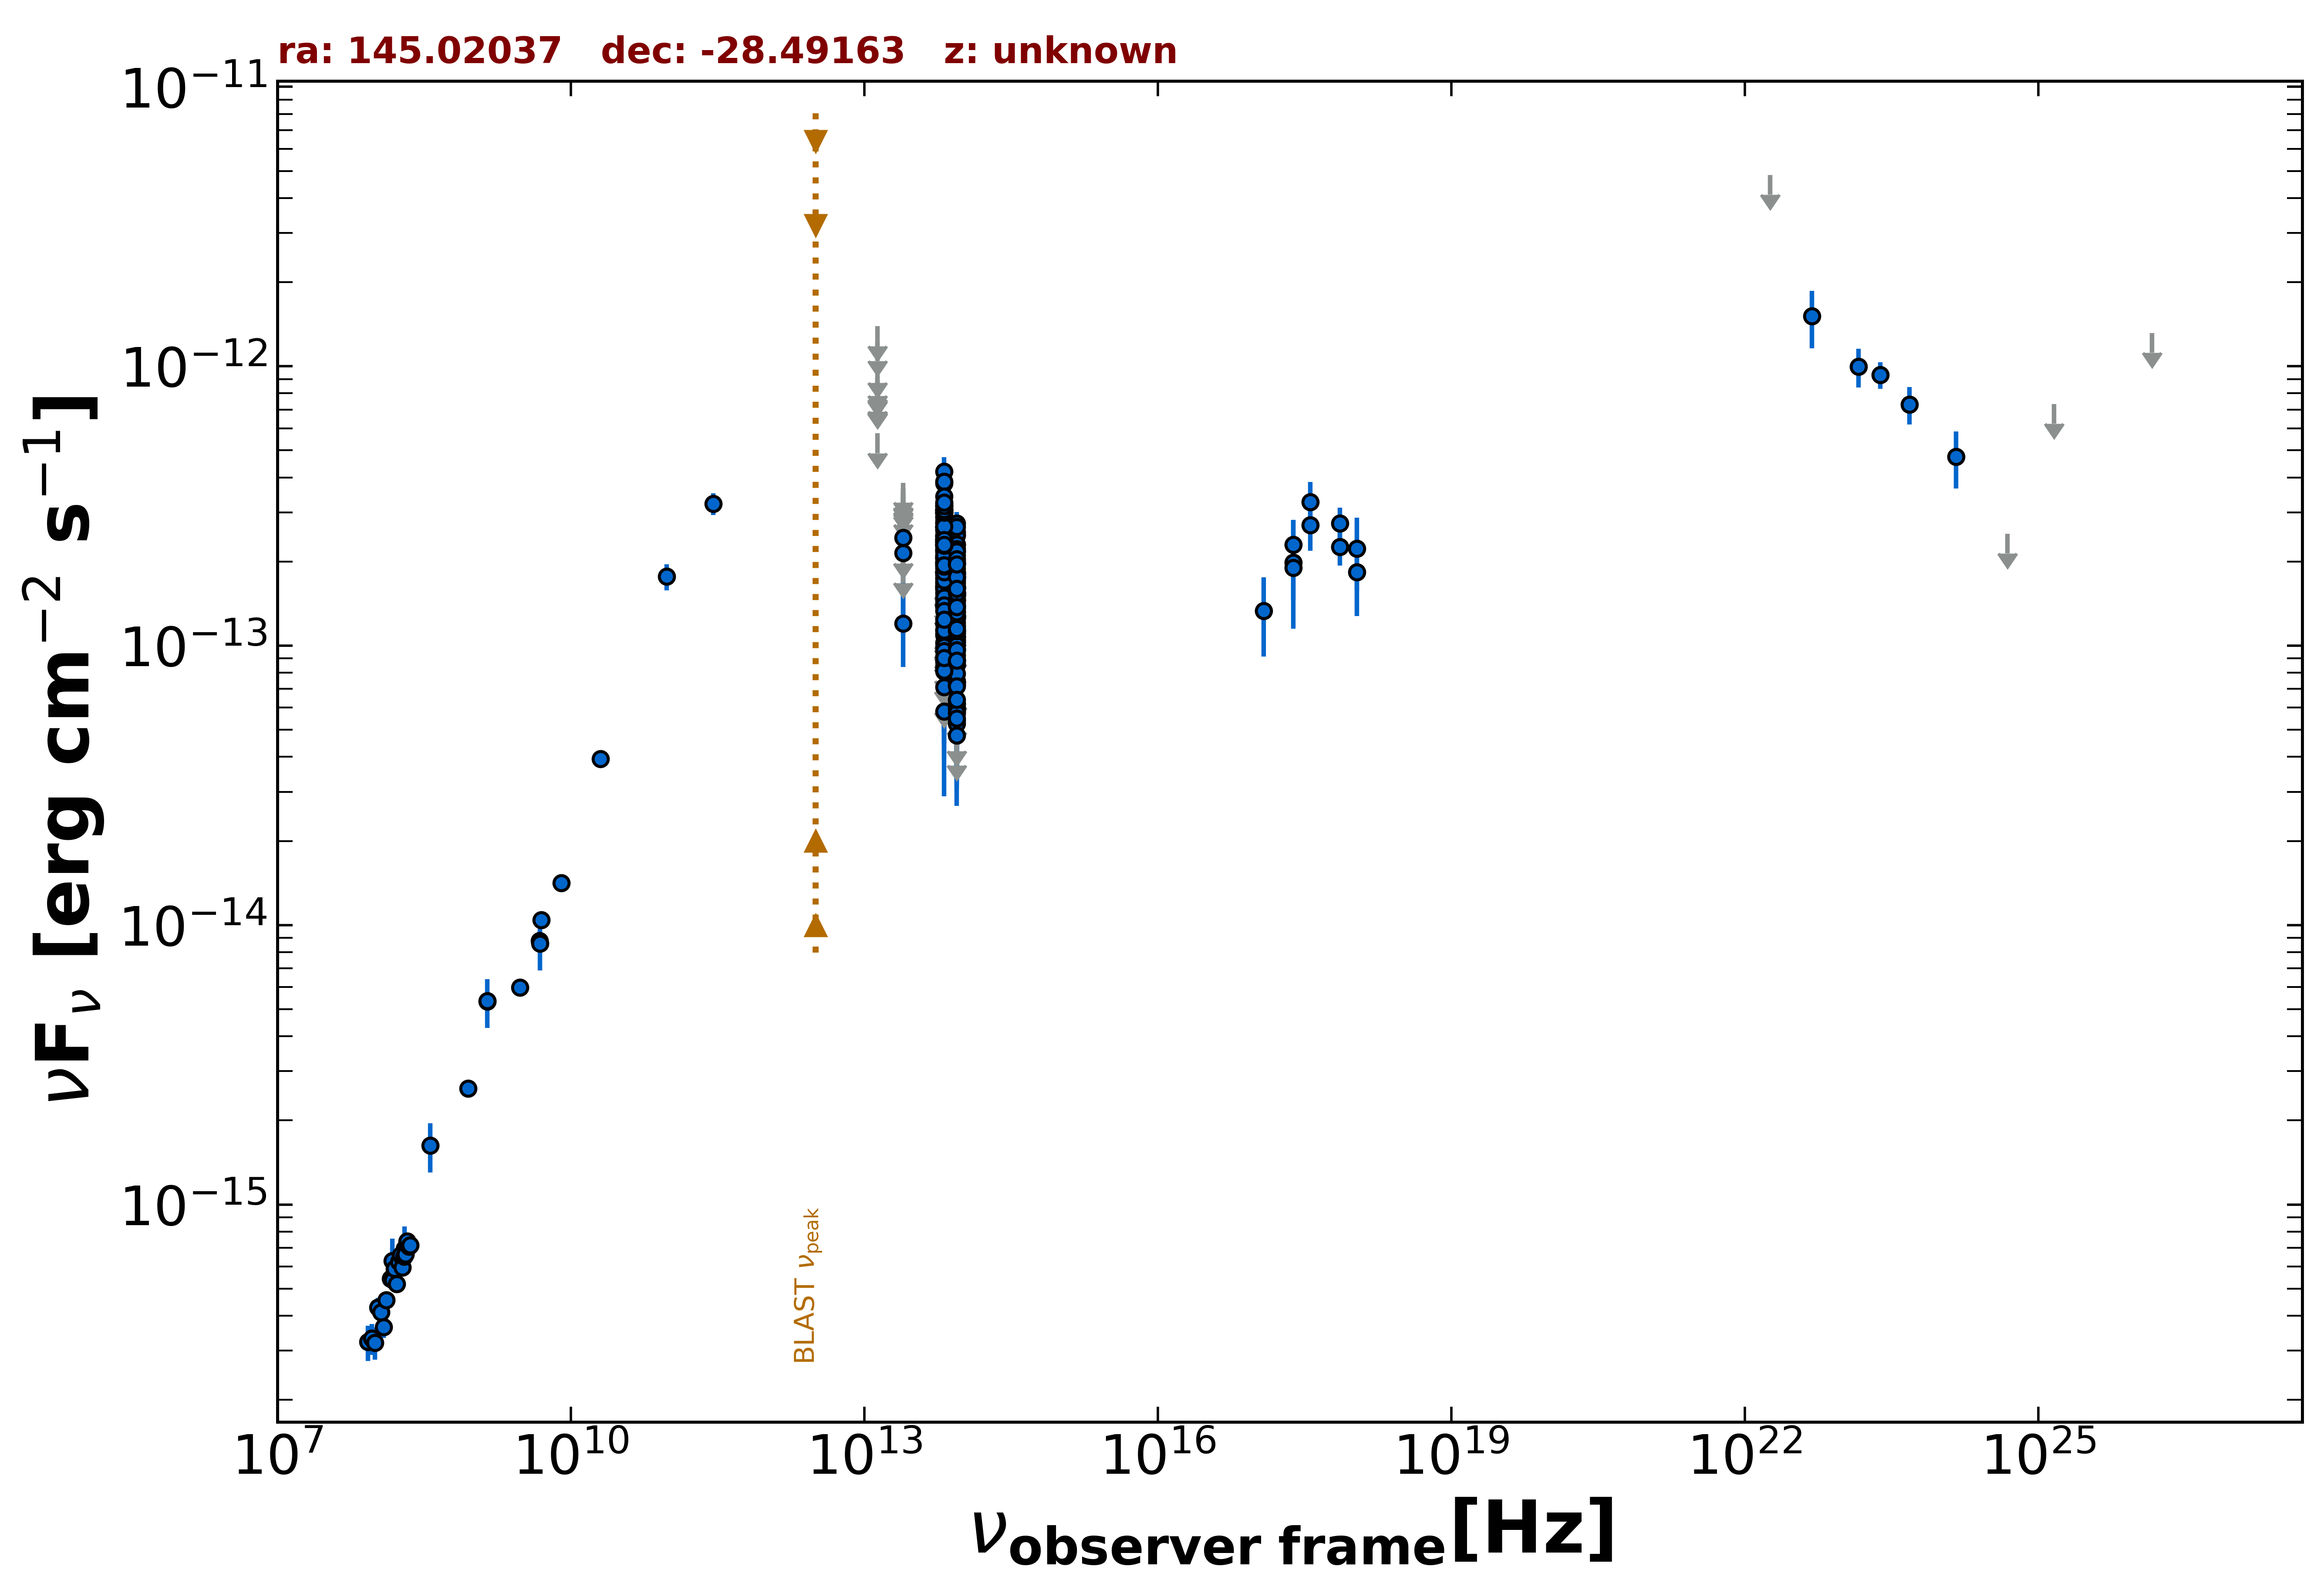

Data behind this chart, as committed beside it:
freq., flux, err_flux, MJD_start, MJD_end, flag, catalog, reference
1.400e+09, 5.344e-15, 1.610e-16, 55000, 55000, , NVSS, Condon et al. 1998  AJ  115  1693
8.870e+08, 2.603e-15, 1.875e-16, 55000, 55000, , RACS, Hale et al. 2021  PASA  38  e058
3.000e+09, 5.979e-15, 1.100e-17, 55000, 55000, , VLASSQL, Gordon et al. 2021  ApJS  255  30
2.418e+17, 1.983e-13, 8.335e-14, 55000, 55000, , RASS, Boller et al. 2016  A&A  103  1
2.418e+17, 1.898e-13, 4.340e-14, 55108, 58588, , 1OUSX, Giommi et al. in preparation
3.627e+17, 2.697e-13, 5.090e-14, 55108, 58588, , 1OUSX, Giommi et al. in preparation
7.253e+17, 2.261e-13, 3.230e-14, 55108, 58588, , 1OUSX, Giommi et al. in preparation
1.088e+18, 1.837e-13, 5.600e-14, 55108, 58588, , 1OUSX, Giommi et al. in preparation
1.500e+08, 5.508e-16, 5.550e-17, 55000, 55000, , TGSS150, Intema et al. 2017  A&A  598  A781
5.000e+09, 1.045e-14, 5.000e-16, 55000, 55000, , AT20G, Murphy et al. 2010  MNRAS  402  2403
8.000e+09, 1.416e-14, 7.200e-16, 55000, 55000, , AT20G, Murphy et al. 2010  MNRAS  402  2403
2.000e+10, 3.940e-14, 2.600e-15, 55000, 55000, , AT20G, Murphy et al. 2010  MNRAS  402  2403
4.800e+09, 8.784e-15, 6.720e-16, 55000, 55000, , PMN, Griffith et al. 1993-1996  VizieR  VIII/…
2.850e+11, 3.220e-13, 2.850e-14, 57015, 57015, , ALMA, Bonato et al. 2019  MNRAS  485  1188
9.506e+10, 1.768e-13, 1.900e-14, 57015, 57015, , ALMA, Bonato et al. 2019  MNRAS  485  1188
8.817e+13, 8.898e-14, 2.065e-15, 55000, 55000, , UNWISE, Schlafly et al. 2019  ApJS  240  30
6.517e+13, 1.599e-13, 3.350e-15, 55000, 55000, , UNWISE, Schlafly et al. 2019  ApJS  240  30
8.817e+13, 1.167e-13, 5.400e-15, 55000, 55000, , WISE, Wright et al. 2010  AJ  140  1868
6.517e+13, 1.827e-13, 8.550e-15, 55000, 55000, , WISE, Wright et al. 2010  AJ  140  1868
2.498e+13, 1.201e-13, 3.626e-14, 55000, 55000, , WISE, Wright et al. 2010  AJ  140  1868
1.363e+13, 5.754e-13, 0.000e+00, 55000, 55000, UL, WISE, Wright et al. 2010  AJ  140  1868
8.817e+13, 2.552e-13, 2.780e-14, 57163, 57163, , NEOWISE, Mainzer et al. 2014  ApJ  792  30
6.517e+13, 2.991e-13, 3.645e-14, 57163, 57163, , NEOWISE, Mainzer et al. 2014  ApJ  792  30
8.817e+13, 1.531e-13, 2.135e-14, 57164, 57164, , NEOWISE, Mainzer et al. 2014  ApJ  792  30
6.517e+13, 3.808e-13, 6.875e-14, 57164, 57164, , NEOWISE, Mainzer et al. 2014  ApJ  792  30
8.817e+13, 1.885e-13, 2.330e-14, 57164, 57164, , NEOWISE, Mainzer et al. 2014  ApJ  792  30
6.517e+13, 3.067e-13, 4.190e-14, 57164, 57164, , NEOWISE, Mainzer et al. 2014  ApJ  792  30
8.817e+13, 2.475e-13, 2.280e-14, 57164, 57164, , NEOWISE, Mainzer et al. 2014  ApJ  792  30
6.517e+13, 2.746e-13, 3.625e-14, 57164, 57164, , NEOWISE, Mainzer et al. 2014  ApJ  792  30
8.817e+13, 1.970e-13, 2.015e-14, 57164, 57164, , NEOWISE, Mainzer et al. 2014  ApJ  792  30
6.517e+13, 3.061e-13, 3.165e-14, 57164, 57164, , NEOWISE, Mainzer et al. 2014  ApJ  792  30
8.817e+13, 1.540e-13, 2.280e-14, 57164, 57164, , NEOWISE, Mainzer et al. 2014  ApJ  792  30
6.517e+13, 1.632e-13, 6.035e-14, 57164, 57164, , NEOWISE, Mainzer et al. 2014  ApJ  792  30
8.817e+13, 2.105e-13, 2.215e-14, 57164, 57164, , NEOWISE, Mainzer et al. 2014  ApJ  792  30
6.517e+13, 3.147e-13, 3.400e-14, 57164, 57164, , NEOWISE, Mainzer et al. 2014  ApJ  792  30
8.817e+13, 2.742e-13, 2.705e-14, 57163, 57163, , NEOWISE, Mainzer et al. 2014  ApJ  792  30
6.517e+13, 2.467e-13, 3.395e-14, 57163, 57163, , NEOWISE, Mainzer et al. 2014  ApJ  792  30
8.817e+13, 1.514e-13, 2.295e-14, 57164, 57164, , NEOWISE, Mainzer et al. 2014  ApJ  792  30
6.517e+13, 3.182e-13, 3.670e-14, 57164, 57164, , NEOWISE, Mainzer et al. 2014  ApJ  792  30
8.817e+13, 2.496e-13, 2.580e-14, 57163, 57163, , NEOWISE, Mainzer et al. 2014  ApJ  792  30
6.517e+13, 4.202e-13, 5.235e-14, 57163, 57163, , NEOWISE, Mainzer et al. 2014  ApJ  792  30
8.817e+13, 2.172e-13, 2.205e-14, 57163, 57163, , NEOWISE, Mainzer et al. 2014  ApJ  792  30
6.517e+13, 2.977e-13, 4.600e-14, 57163, 57163, , NEOWISE, Mainzer et al. 2014  ApJ  792  30
8.817e+13, 1.810e-13, 4.185e-14, 57163, 57163, , NEOWISE, Mainzer et al. 2014  ApJ  792  30
6.517e+13, 3.868e-13, 5.610e-14, 57163, 57163, , NEOWISE, Mainzer et al. 2014  ApJ  792  30
8.817e+13, 1.545e-13, 2.385e-14, 57525, 57525, , NEOWISE, Mainzer et al. 2014  ApJ  792  30
6.517e+13, 2.661e-13, 4.530e-14, 57525, 57525, , NEOWISE, Mainzer et al. 2014  ApJ  792  30
8.817e+13, 9.765e-14, 2.028e-14, 57525, 57525, , NEOWISE, Mainzer et al. 2014  ApJ  792  30
6.517e+13, 2.361e-13, 4.440e-14, 57525, 57525, , NEOWISE, Mainzer et al. 2014  ApJ  792  30
8.817e+13, 1.290e-13, 2.410e-14, 57526, 57526, , NEOWISE, Mainzer et al. 2014  ApJ  792  30
6.517e+13, 2.077e-13, 4.275e-14, 57526, 57526, , NEOWISE, Mainzer et al. 2014  ApJ  792  30
8.817e+13, 7.312e-14, 2.342e-14, 57526, 57526, , NEOWISE, Mainzer et al. 2014  ApJ  792  30
6.517e+13, 2.004e-13, 4.560e-14, 57526, 57526, , NEOWISE, Mainzer et al. 2014  ApJ  792  30
8.817e+13, 5.401e-14, 1.940e-14, 57525, 57525, , NEOWISE, Mainzer et al. 2014  ApJ  792  30
6.517e+13, 1.833e-13, 4.500e-14, 57525, 57525, , NEOWISE, Mainzer et al. 2014  ApJ  792  30
8.817e+13, 7.421e-14, 2.392e-14, 57525, 57525, , NEOWISE, Mainzer et al. 2014  ApJ  792  30
6.517e+13, 1.452e-13, 4.270e-14, 57525, 57525, , NEOWISE, Mainzer et al. 2014  ApJ  792  30
8.817e+13, 1.129e-13, 2.145e-14, 57525, 57525, , NEOWISE, Mainzer et al. 2014  ApJ  792  30
6.517e+13, 1.744e-13, 3.360e-14, 57525, 57525, , NEOWISE, Mainzer et al. 2014  ApJ  792  30
8.817e+13, 1.477e-13, 2.280e-14, 57356, 57356, , NEOWISE, Mainzer et al. 2014  ApJ  792  30
... 269 more rows
